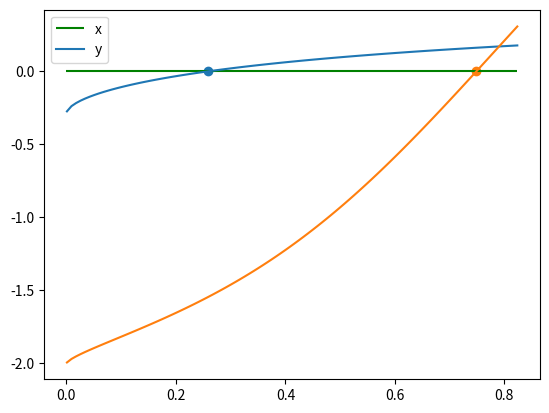
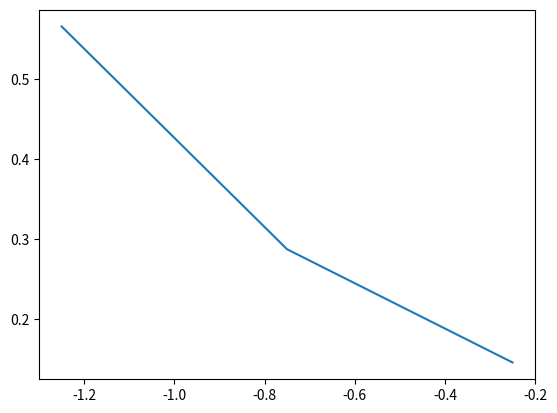
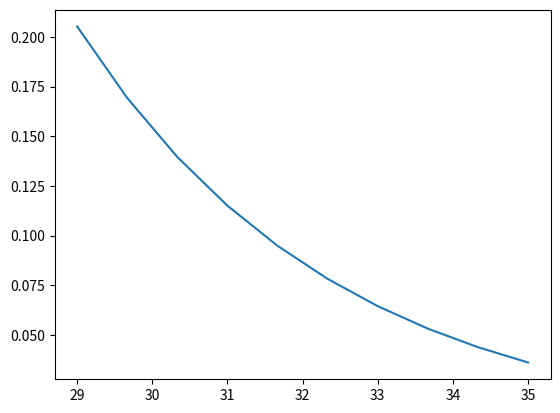

The matplotlib source for these figures, in order:
# -*- coding: utf-8 -*-
"""
Created on Mon Jul 19 16:55:09 2021

[redacted]
"""


import numpy as np
import matplotlib.pyplot as plt
import scipy.optimize as optimize



#%% UNIVARIATE constraint to solve for Lagrange multiplier
def f_1v(beta,X,Xavg):
    
    num = 0
    denom = 0
    for i in range(len(X)):
        # print("f_1v:",i,beta,X[i])
        num += X[i] * beta**X[i]
        denom += beta**X[i]
        
    return num / denom - Xavg




#%% BIVARIATE constraint to solve for Lagrange multipliers
def f_2v(bg,X,Xavg,Y,Yavg):
    
    beta, gamma = bg.T
    
    num_X = 0
    denom_X = 0
    num_Y = 0
    denom_Y = 0
    
    for i in range(len(X)):
        for j in range(len(Y)):
            
            # T constraint values
            num_X += X[i] * beta**X[i] * gamma**Y[j]
            denom_X += beta**X[i] * gamma**Y[j]
            
            # S constraint values
            num_Y += Y[j] * beta**X[i] * gamma**Y[j]
            denom_Y += beta**X[i] * gamma**Y[j]        
            
    
    X_val = num_X / denom_X - Xavg
    Y_val = num_Y / denom_Y - Yavg
    
    return np.array([X_val, Y_val])




# UNIVARIATE entropy maximization
def max_1v(X,Xavg,max_guess=20):
    
    # adapt range of guesses to the inputted value
    guesses = np.linspace(0.001,max_guess,2000)
    # explore for roots across guess space
    roots = optimize.newton(f_1v, x0=guesses, args=(X,Xavg),maxiter=1000,full_output=True)
    # look at roots for which the method converged 
    legit_roots = roots.root[roots.converged]
    # eliminate nans
    legit_roots = legit_roots[~np.isnan(legit_roots)]
    # round roots so we don't double count
    round_to = int(np.floor(np.log(max_guess)*1.5))
    legit_roots = np.round(legit_roots, round_to)
    # unique root values
    legit_roots = np.unique(legit_roots)
    
    # get beta and alpha from root
    beta = -np.log(legit_roots)
    alpha = np.log( np.sum( np.exp(-beta * X) ) )
    
    p_arr_max = np.empty((len(X),1))
    for i in range(0,len(X)):
        p_arr_max[i] = np.exp( -alpha - beta * X[i] )
    p_arr_max /= np.sum(p_arr_max)
    
    return legit_roots, beta, p_arr_max
    
    
    
    




#%% scripting

# test-inputs
X = np.array([-1.25,-0.75,-0.25])
Xavg = -0.96
Y = np.linspace(29,35,10)
Yavg = 31
beta = np.array([2.5,2.75,3])
gamma = np.array([1.5,1.75,2])
bg = np.column_stack((beta,gamma))


# 1D maximization
xroot, xbeta, xpam = max_1v(X,Xavg)
yroot, ybeta, ypam = max_1v(Y,Yavg)
fx = f_1v(xroot,X,Xavg)
fy = f_1v(yroot,Y,Yavg)


# plot 1D constraints & roots
maxx = np.max([xroot,yroot])*1.1
xplot = np.linspace(0.001,maxx,100)
fplotx = f_1v(xplot,X,Xavg)
fploty = f_1v(xplot,Y,Yavg)
plt.figure()
plt.hlines(0,0,maxx,colors='green')
plt.plot(xplot,fplotx)
plt.scatter(xroot,fx)
plt.plot(xplot,fploty)
plt.scatter(yroot,fy)
plt.legend(["x","y"])


# plot pmaxarr solution
plt.figure()
plt.plot(X,xpam)
plt.figure()
plt.plot(Y,ypam)

# xxplot = np.column_stack((xplot,xplot))
# fplot2, fplot3 = f_2v(xxplot, X,Xavg,Y,Yavg)